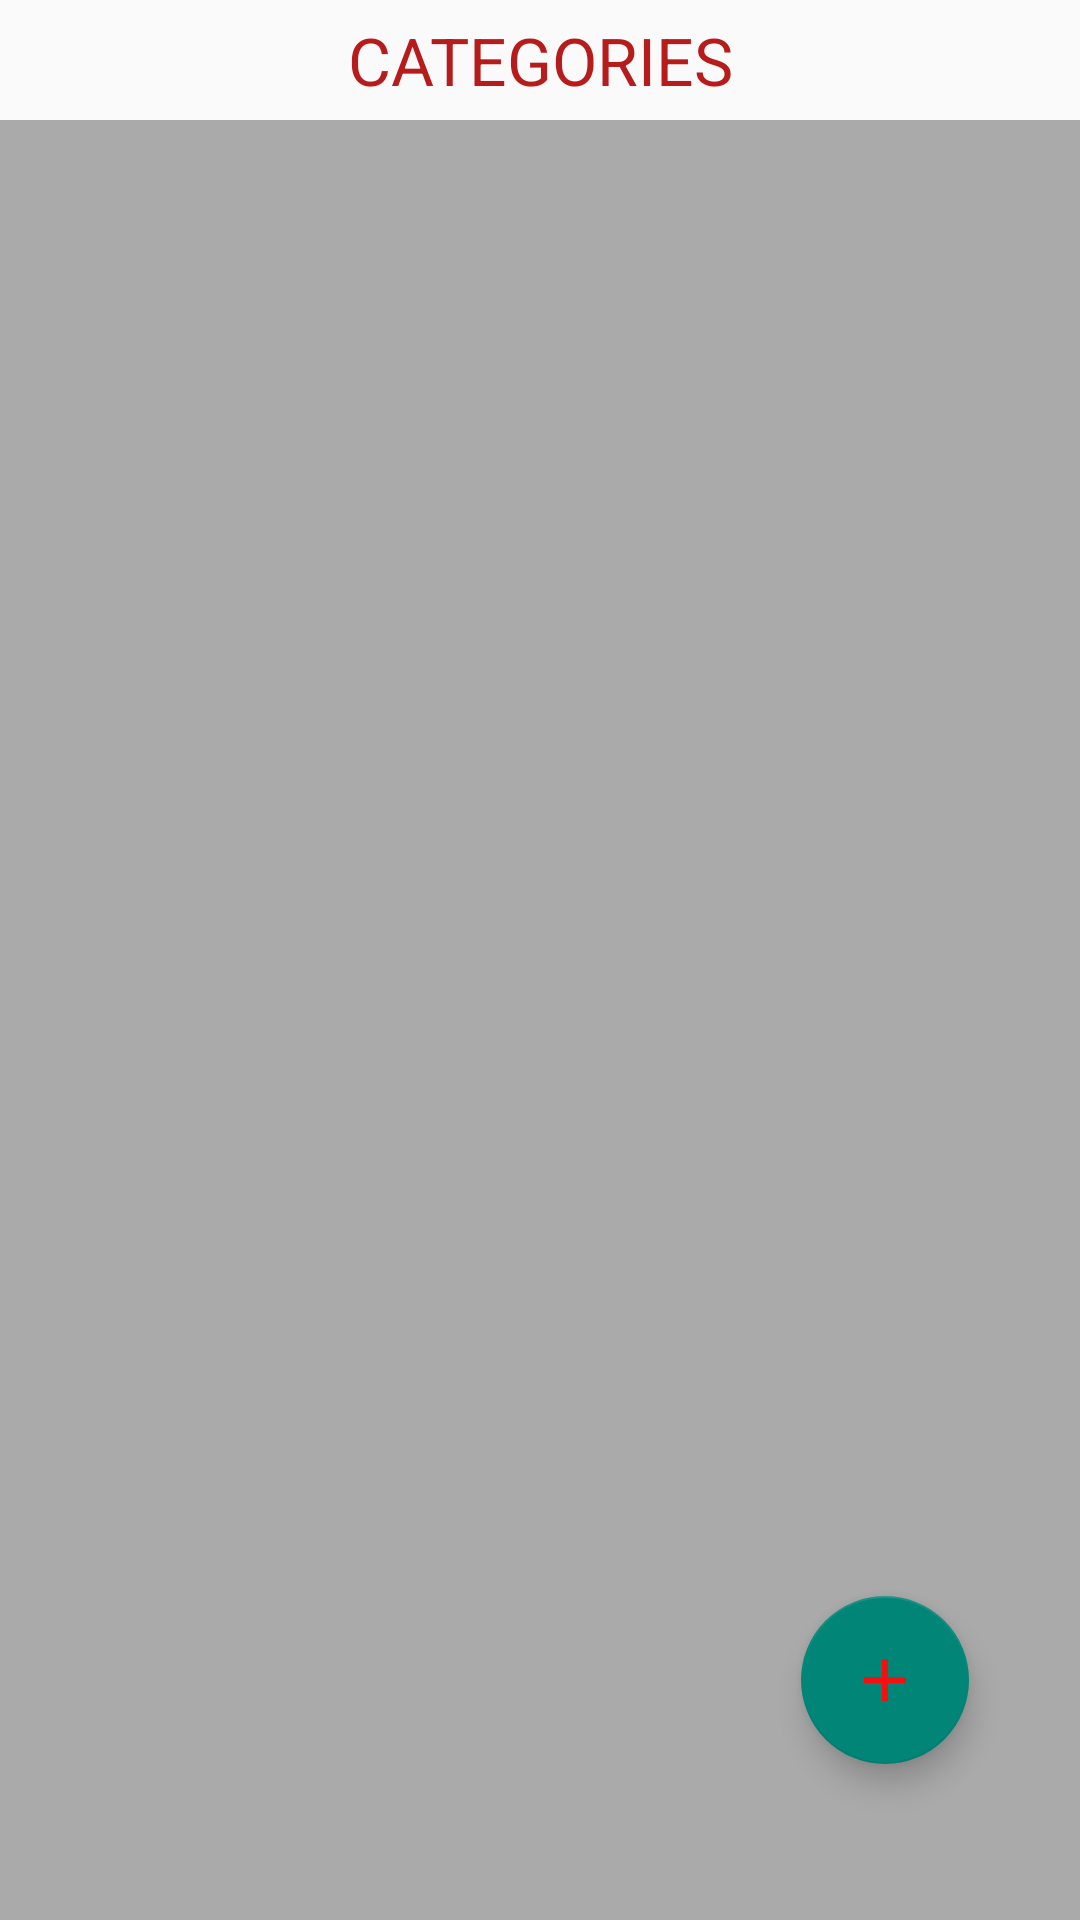

Here is an Android app screen rendered from its layout file. Give the layout XML and the strings, colors and styles it references.
<!-- AndroidManifest.xml: application theme Theme.BudgetApp -->
<!-- res/layout/category_fragment.xml -->
<?xml version="1.0" encoding="utf-8"?>
<RelativeLayout xmlns:android="http://schemas.android.com/apk/res/android"
    android:layout_width="match_parent"
    android:layout_height="match_parent"
    xmlns:tools="http://schemas.android.com/tools"
    >

    <TextView
        android:id="@+id/headingTextView"
        android:layout_width="match_parent"
        android:layout_height="70dp"
        android:layout_above="@+id/category_recycler_view"
        android:gravity="center"
        android:text="CATEGORIES"
        android:textAppearance="@style/TextAppearance.AppCompat.Large"
        android:textColor="#B71C1C" />

    <androidx.recyclerview.widget.RecyclerView
        android:id="@+id/category_recycler_view"
        android:layout_width="match_parent"
        android:layout_height="600dp"
        android:layout_alignParentStart="true"
        android:layout_alignParentBottom="true"
        android:background="@android:color/darker_gray"
        tools:listitem="@layout/category_item" />

    <com.google.android.material.floatingactionbutton.FloatingActionButton
        android:id="@+id/button_add_category"
        android:layout_width="wrap_content"
        android:layout_height="wrap_content"
        android:layout_alignParentEnd="true"
        android:layout_alignParentBottom="true"
        android:layout_gravity="bottom|end"
        android:layout_marginEnd="37dp"
        android:layout_marginBottom="52dp"
        android:src="@drawable/ic_baseline_add" />
</RelativeLayout>
<!-- res/layout/category_item.xml (included above) -->
<?xml version="1.0" encoding="utf-8"?>
<androidx.cardview.widget.CardView  xmlns:android="http://schemas.android.com/apk/res/android"
    android:layout_width="match_parent"
    android:layout_height="wrap_content"
    android:layout_marginEnd="15dp"
    android:layout_marginStart="15dp"
    android:layout_marginTop="15dp">
    <RelativeLayout
        android:layout_width="wrap_content"
        android:layout_height="wrap_content"
        android:padding="15dp">
        <TextView
            android:id="@+id/text_view_name"
            android:layout_width="wrap_content"
            android:layout_height="30dp" />
    </RelativeLayout>
</androidx.cardview.widget.CardView>
<!-- resources referenced by this layout -->
<resources>
  <!-- drawable ic_baseline_add (drawable) -->
  <vector android:height="24dp" android:tint="#F70F10"
      android:viewportHeight="24" android:viewportWidth="24"
      android:width="24dp" xmlns:android="http://schemas.android.com/apk/res/android">
      <path android:fillColor="@android:color/white" android:pathData="M19,13h-6v6h-2v-6H5v-2h6V5h2v6h6v2z"/>
  </vector>
  <style name="Theme.BudgetApp" parent="Theme.MaterialComponents.DayNight.DarkActionBar.Bridge">
          
          <item name="colorPrimary">@color/teal_200</item>
          <item name="colorPrimaryVariant">@color/teal_200</item>
          <item name="colorOnPrimary">@color/white</item>
          
          <item name="colorSecondary">@color/purple_700</item>
          <item name="colorSecondaryVariant">@color/purple_700</item>
          <item name="colorOnSecondary">@color/black</item>
          
          <item name="android:statusBarColor" tools:targetApi="l">?attr/colorPrimaryVariant</item>
          
      </style>
  <!-- not gathered from this repository: default colours our renderer supplied (Android Studio template values) -->
  <color name="purple_700">#FF3700B3</color>
  <color name="teal_200">#FF03DAC5</color>
  <color name="black">#FF000000</color>
  <color name="white">#FFFFFFFF</color>
</resources>
